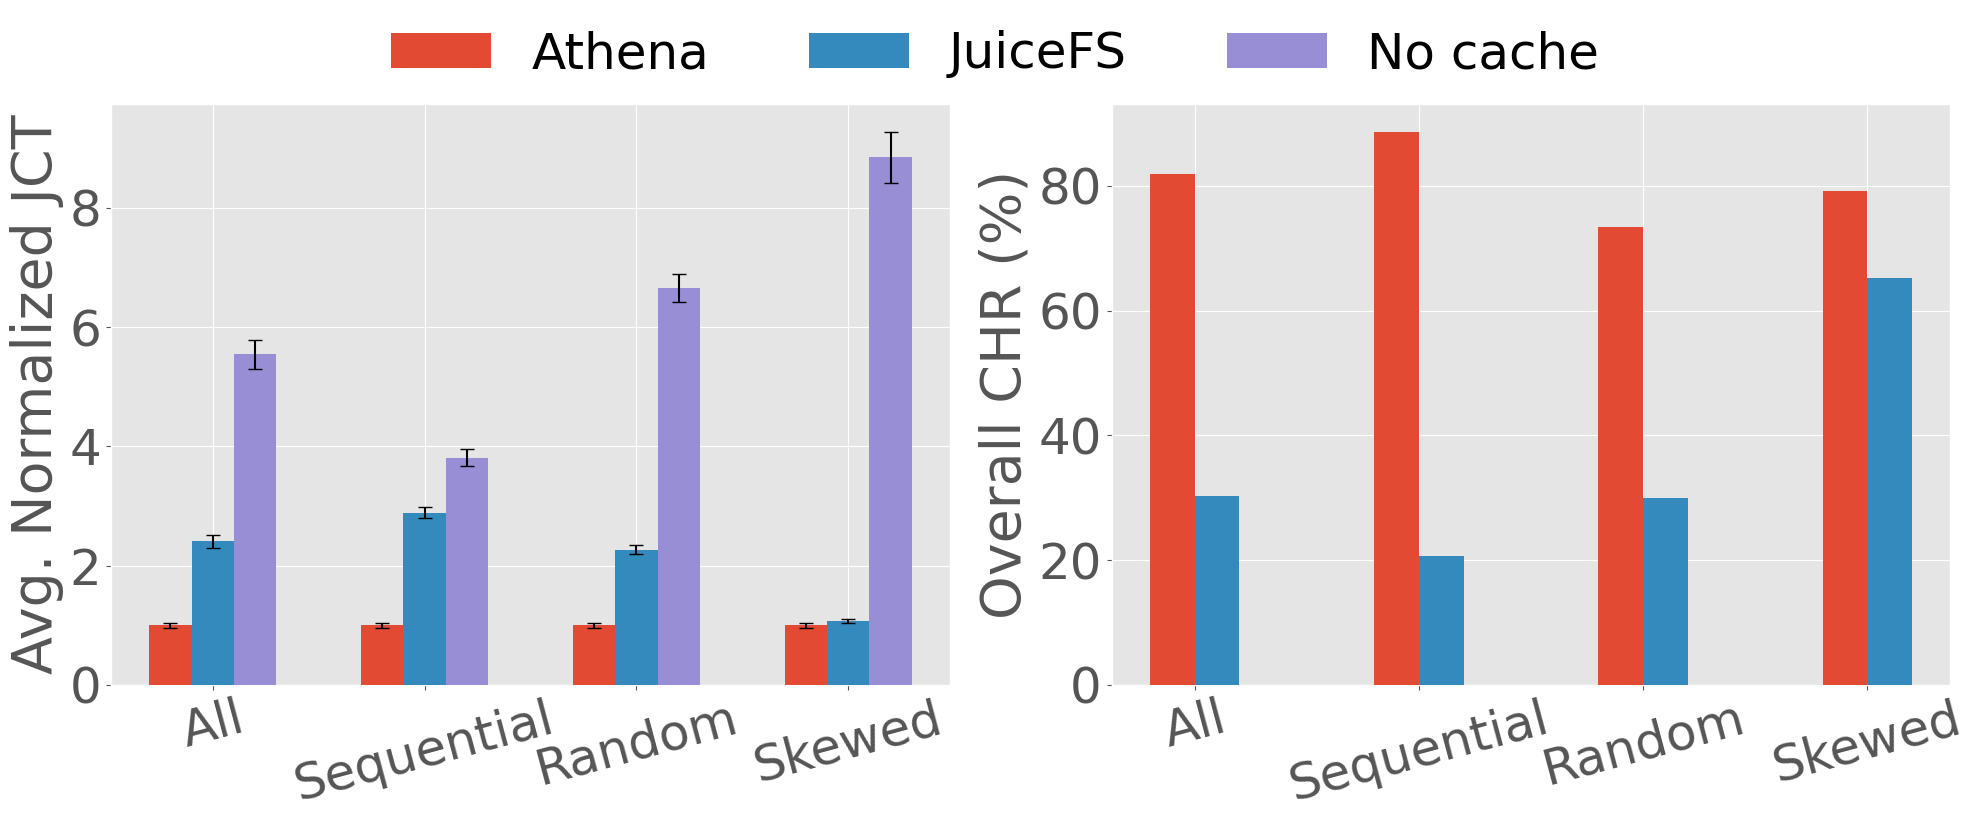

Reproduce this figure in Python.
import numpy as np
import matplotlib.pyplot as plt

# 数据1：JCT，包含S3
data_jct = {
    'Sequential': {
        'Athena': [98, 105, 86, 17, 20, 1.1, 9.7],
        'JuiceFS': [508, 339, 88, 33, 83, 1.16, 35.2],
        'No cache': [863, 318, 205, 34, 89, 2.4, 36.9],
    },
    'Random': {
        'Athena': [1320, 75, 59, 74, 58],
        'JuiceFS': [1315, 181, 162, 179, 160],
        'No cache': [3131, 319, 654, 319, 654],
    },
    'Skewed': {
        'Athena': [2400, 1818],
        'JuiceFS': [2508, 2003],
        'No cache': [300*60, 18541],
    }
}

# 数据2：CHR，只保留JuiceFS和Athena，使用原始数据
data_chr = {
    'Sequential': {
        'Athena': [96.2, 97.1, 74.1, 95.2, 94.1, 65, 99],
        'JuiceFS': [16.1, 0, 76.2, 0, 0, 52, 0],
    },
    'Random': {
        'Athena': [96.2, 35.2, 100, 35.2, 100],
        'JuiceFS': [97.1, 5.6, 20.6, 5.6, 20.6],
    },
    'Skewed': {
        'Athena': [70.1, 88.2],
        'JuiceFS': [60.3, 70.2],
    }
}

group_names = ['Sequential', 'Random', 'Skewed']
model_names_jct = ['Athena', 'JuiceFS', 'No cache']  # JCT 包含 S3
model_names_chr = ['Athena', 'JuiceFS']  # CHR 只包含 Athena 和 JuiceFS

# 计算归一化数据和误差（适用于JCT）
def calculate_means_and_errors(data, model_names):
    num_groups = len(data)
    num_models = len(model_names)
    means = np.zeros((num_groups + 1, num_models))  # +1 for overall
    errors = np.zeros((2, num_groups + 1, num_models))  # 2 for upper and lower errors

    all_values = {model: [] for model in model_names}
    for group in data.values():
        Default_values = np.array(group['Athena'], dtype=float)
        for model in model_names:
            values = np.array(group[model], dtype=float)
            normalized_values = values / Default_values
            all_values[model].extend(normalized_values)

    # 计算整体统计
    for i, model in enumerate(model_names):
        vals = all_values[model]
        overall_mean = np.mean(vals)
        overall_err = overall_mean * np.random.uniform(0.03, 0.05)
        means[0, i] = overall_mean
        errors[:, 0, i] = [overall_err, overall_err]

    # 计算各组的统计
    for j, group in enumerate(group_names):
        Default_values = np.array(data[group]['Athena'], dtype=float)
        for i, model in enumerate(model_names):
            values = np.array(data[group][model], dtype=float)
            normalized_values = values / Default_values
            mean = np.mean(normalized_values)
            err = mean * np.random.uniform(0.03, 0.05)
            means[j+1, i] = mean
            errors[:, j+1, i] = [err, err]

    return means, errors

# 计算JCT的均值和误差
means_jct, errors_jct = calculate_means_and_errors(data_jct, model_names_jct)

# 不对CHR进行归一化，使用原始数据
def calculate_means_without_normalization(data, model_names):
    num_groups = len(data)
    num_models = len(model_names)
    means = np.zeros((num_groups + 1, num_models))  # +1 for overall

    # 计算每组的均值
    for i, model in enumerate(model_names):
        all_values = []
        for group in group_names:
            all_values.extend(data[group][model])
        overall_mean = np.mean(all_values)
        means[0, i] = overall_mean  # Overall mean for the first position

        for j, group in enumerate(group_names):
            group_mean = np.mean(data[group][model])
            means[j + 1, i] = group_mean

    return means

# 计算CHR的均值，使用原始数据
means_chr = calculate_means_without_normalization(data_chr, model_names_chr)

# 使用ggplot样式
plt.style.use('ggplot')
plt.rcParams['font.family'] = 'Arial Unicode MS'
# 创建两个子图并排放置
figsize = (20, 8)
fig, (ax1, ax2) = plt.subplots(1, 2, figsize=figsize)

width = 0.2
x = np.arange(len(group_names) + 1)

# 画第一个图表（JCT），包含S3，带误差线
for j, model in enumerate(model_names_jct):
    ax1.bar(x + j*width, means_jct[:, j], width, yerr=errors_jct[:, :, j], capsize=5, label=model, zorder=3)

ax1.set_ylabel('Avg. Normalized JCT', fontsize=40)
ax1.set_xticks(x + width * (len(model_names_jct) - 1) / 2)
ax1.set_xticklabels(['All'] + group_names, fontsize=36, rotation=15)
ax1.tick_params(axis='y', labelsize=36)  # 调整 y 轴刻度字体大小

# 画第二个图表（CHR），不带误差线，使用原始数据
for j, model in enumerate(model_names_chr):
    ax2.bar(x + j*width, means_chr[:, j], width, label=model, zorder=3)

ax2.set_ylabel('Overall CHR (%)', fontsize=40)
ax2.set_xticks(x + width * (len(model_names_chr) - 1) / 2)
ax2.set_xticklabels(['All'] + group_names, fontsize=36, rotation=15)
ax2.tick_params(axis='y', labelsize=36)  # 调整 y 轴刻度字体大小

# 设置共享图例
handles, labels = ax1.get_legend_handles_labels()
fig.legend(handles, labels, loc='upper center', bbox_to_anchor=(0.5, 1.05),
           ncol=max(len(model_names_jct), len(model_names_chr)), fontsize=36, frameon=False)

plt.tight_layout(rect=(0, 0, 1, 0.92))
plt.savefig('jct_chr_combined.pdf', facecolor='white', bbox_inches='tight')
plt.show()
